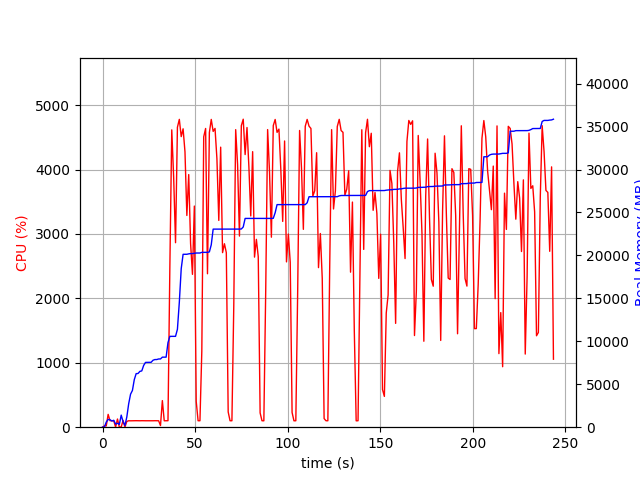

The table this chart was drawn from, first rows:
elapsed_time, nproc, cpu, mem_real, mem_virtual
4.3392181396484375e-05, 1, 0.0, 8.891, 3186
1.007, 2, 20.9, 32.12, 138.4
2.014, 4, 20.8, 599.8, 2273
3.022, 4, 199.2, 904.5, 2617
4.031, 4, 101.2, 868.7, 2596
5.039, 3, 99.2, 722.9, 2077
6.047, 3, 100.2, 805.6, 2221
7.056, 4, 2.0, 370.9, 1930
8.064, 4, 126.9, 460.2, 2081
9.072, 3, 0.0, 322.9, 1659
10.08, 14, 5.0, 1408, 5407
11.09, 5, 105.1, 629.8, 2407
12.1, 3, 2.0, 202.2, 1517
13.11, 1, 89.3, 1193, 2584
14.12, 1, 100.2, 2725, 4944
15.12, 1, 99.2, 3841, 6680
16.13, 1, 100.1, 4277, 6786
17.14, 1, 100.2, 5537, 8578
18.15, 1, 101.0, 6237, 10738
19.16, 1, 99.9, 6253, 10738
20.17, 1, 99.9, 6501, 10738
21.18, 1, 100.9, 6553, 10738
22.19, 1, 99.9, 7189, 10750
23.2, 1, 100.0, 7545, 10750
24.22, 1, 99.8, 7545, 10750
25.23, 1, 99.9, 7545, 10750
26.24, 1, 100.9, 7557, 10750
27.25, 1, 99.9, 7795, 10750
28.26, 1, 100.9, 7877, 10750
29.27, 1, 99.9, 7877, 10750
30.28, 1, 100.0, 7945, 10750
31.29, 1, 25.7, 7947, 10750
32.3, 1, 413.1, 8156, 14199
33.32, 1, 99.7, 8156, 14199
34.33, 1, 99.9, 8156, 14199
35.34, 1, 100.9, 9846, 17573
36.35, 1, 2482, 10578, 17765
37.38, 1, 4616, 10578, 17765
38.41, 1, 3876, 10578, 17765
39.42, 1, 2864, 10580, 17765
40.44, 1, 4656, 11402, 25577
41.46, 1, 4779, 14543, 26138
42.49, 1, 4511, 18460, 27892
43.5, 1, 4632, 20132, 27892
44.52, 1, 4274, 20132, 27892
45.53, 1, 3287, 20134, 27892
46.54, 1, 3922, 20184, 27892
47.55, 1, 2852, 20216, 27892
48.56, 1, 2373, 20216, 27895
49.58, 1, 3433, 20248, 27895
50.59, 1, 400.9, 20282, 27895
51.59, 1, 100.2, 20282, 27895
52.6, 1, 100.2, 20282, 27895
53.61, 1, 1181, 20360, 28119
54.64, 1, 4508, 20360, 28119
55.66, 1, 4638, 20360, 28119
56.67, 1, 2382, 20360, 28119
57.69, 1, 4574, 20408, 28201
58.71, 1, 4778, 21238, 29127
59.73, 1, 4592, 23064, 29317
... 181 more rows
